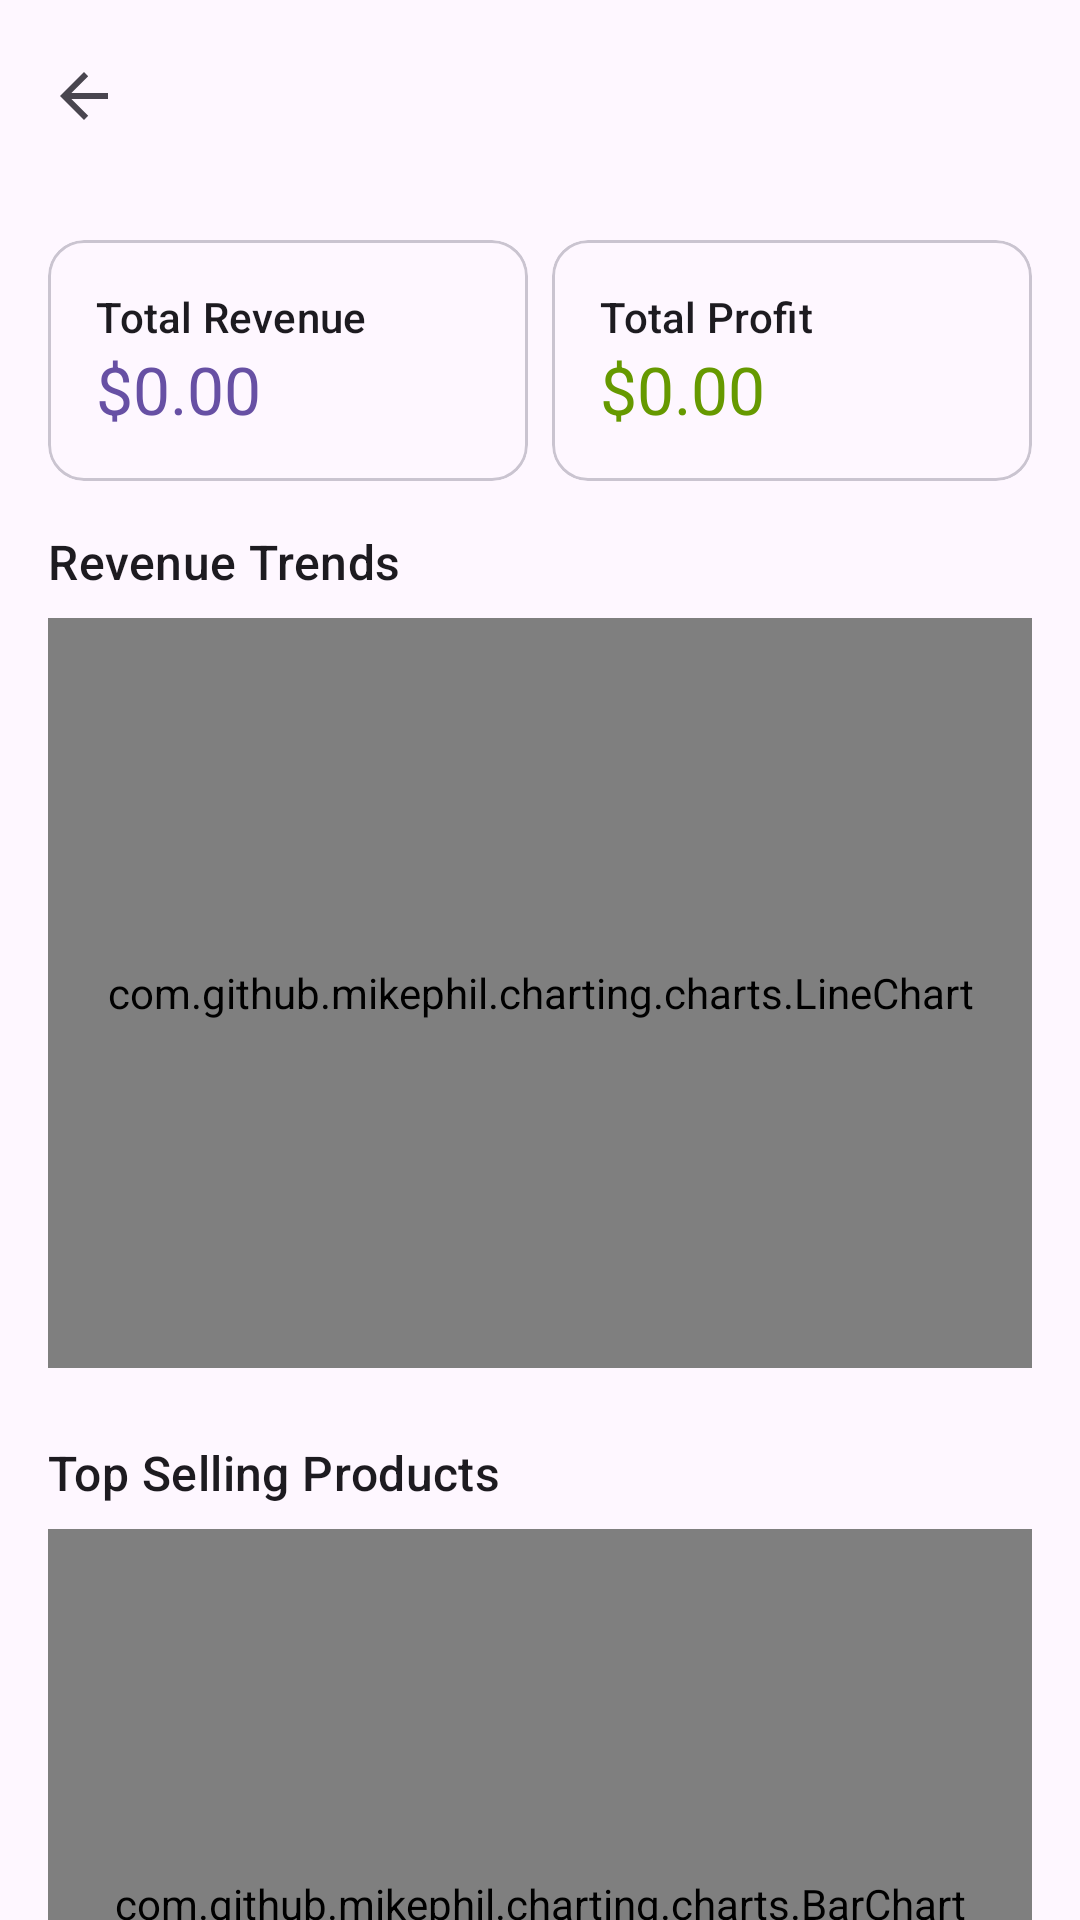

The Android layout XML behind this screen, and the referenced resources:
<!-- AndroidManifest.xml: activity theme Theme.ShopRetail -->
<!-- res/layout/activity_dashboard.xml -->
<?xml version="1.0" encoding="utf-8"?>
<androidx.coordinatorlayout.widget.CoordinatorLayout xmlns:android="http://schemas.android.com/apk/res/android"
    xmlns:app="http://schemas.android.com/apk/res-auto"
    xmlns:tools="http://schemas.android.com/tools"
    android:layout_width="match_parent"
    android:layout_height="match_parent"
    tools:context=".ui.sales.DashboardActivity">

    <com.google.android.material.appbar.AppBarLayout
        android:layout_width="match_parent"
        android:layout_height="wrap_content">

        <com.google.android.material.appbar.MaterialToolbar
            android:id="@+id/toolbar"
            android:layout_width="match_parent"
            android:layout_height="?attr/actionBarSize"
            android:title="Sales Dashboard"
            app:navigationIcon="?attr/homeAsUpIndicator"
            app:titleTextColor="@color/white" />

    </com.google.android.material.appbar.AppBarLayout>

    <androidx.core.widget.NestedScrollView
        android:layout_width="match_parent"
        android:layout_height="match_parent"
        app:layout_behavior="@string/appbar_scrolling_view_behavior">

        <LinearLayout
            android:layout_width="match_parent"
            android:layout_height="wrap_content"
            android:orientation="vertical"
            android:padding="16dp">

            
            <HorizontalScrollView
                android:layout_width="match_parent"
                android:layout_height="wrap_content"
                android:layout_marginBottom="16dp"
                android:scrollbars="none">

                <LinearLayout
                    android:layout_width="wrap_content"
                    android:layout_height="wrap_content"
                    android:orientation="horizontal">

                    <com.google.android.material.card.MaterialCardView
                        android:layout_width="160dp"
                        android:layout_height="wrap_content"
                        android:layout_marginEnd="8dp"
                        app:cardCornerRadius="12dp">
                        <LinearLayout
                            android:layout_width="match_parent"
                            android:layout_height="wrap_content"
                            android:orientation="vertical"
                            android:padding="16dp">
                            <TextView android:layout_width="wrap_content" android:layout_height="wrap_content" android:text="Total Revenue" android:textAppearance="?attr/textAppearanceLabelLarge"/>
                            <TextView android:id="@+id/textViewTotalRevenue" android:layout_width="wrap_content" android:layout_height="wrap_content" android:text="$0.00" android:textAppearance="?attr/textAppearanceTitleLarge" android:textColor="?attr/colorPrimary"/>
                        </LinearLayout>
                    </com.google.android.material.card.MaterialCardView>

                    <com.google.android.material.card.MaterialCardView
                        android:layout_width="160dp"
                        android:layout_height="wrap_content"
                        android:layout_marginEnd="8dp"
                        app:cardCornerRadius="12dp">
                        <LinearLayout
                            android:layout_width="match_parent"
                            android:layout_height="wrap_content"
                            android:orientation="vertical"
                            android:padding="16dp">
                            <TextView android:layout_width="wrap_content" android:layout_height="wrap_content" android:text="Total Profit" android:textAppearance="?attr/textAppearanceLabelLarge"/>
                            <TextView android:id="@+id/textViewTotalProfit" android:layout_width="wrap_content" android:layout_height="wrap_content" android:text="$0.00" android:textAppearance="?attr/textAppearanceTitleLarge" android:textColor="@android:color/holo_green_dark"/>
                        </LinearLayout>
                    </com.google.android.material.card.MaterialCardView>

                    <com.google.android.material.card.MaterialCardView
                        android:layout_width="160dp"
                        android:layout_height="wrap_content"
                        android:layout_marginEnd="8dp"
                        app:cardCornerRadius="12dp">
                        <LinearLayout
                            android:layout_width="match_parent"
                            android:layout_height="wrap_content"
                            android:orientation="vertical"
                            android:padding="16dp">
                            <TextView android:layout_width="wrap_content" android:layout_height="wrap_content" android:text="Items Sold" android:textAppearance="?attr/textAppearanceLabelLarge"/>
                            <TextView android:id="@+id/textViewTotalItems" android:layout_width="wrap_content" android:layout_height="wrap_content" android:text="0" android:textAppearance="?attr/textAppearanceTitleLarge"/>
                        </LinearLayout>
                    </com.google.android.material.card.MaterialCardView>

                </LinearLayout>
            </HorizontalScrollView>

            <TextView
                android:layout_width="match_parent"
                android:layout_height="wrap_content"
                android:layout_marginBottom="8dp"
                android:text="Revenue Trends"
                android:textAppearance="?attr/textAppearanceTitleMedium" />

            <com.github.mikephil.charting.charts.LineChart
                android:id="@+id/lineChartRevenue"
                android:layout_width="match_parent"
                android:layout_height="250dp"
                android:layout_marginBottom="24dp" />

            <TextView
                android:layout_width="match_parent"
                android:layout_height="wrap_content"
                android:layout_marginBottom="8dp"
                android:text="Top Selling Products"
                android:textAppearance="?attr/textAppearanceTitleMedium" />

            <com.github.mikephil.charting.charts.BarChart
                android:id="@+id/barChartTopProducts"
                android:layout_width="match_parent"
                android:layout_height="250dp"
                android:layout_marginBottom="24dp" />

            <TextView
                android:layout_width="match_parent"
                android:layout_height="wrap_content"
                android:layout_marginBottom="8dp"
                android:text="Stock by Category"
                android:textAppearance="?attr/textAppearanceTitleMedium" />

            <com.github.mikephil.charting.charts.PieChart
                android:id="@+id/pieChartStock"
                android:layout_width="match_parent"
                android:layout_height="250dp"
                android:layout_marginBottom="24dp" />

        </LinearLayout>
    </androidx.core.widget.NestedScrollView>

</androidx.coordinatorlayout.widget.CoordinatorLayout>
<!-- resources referenced by this layout -->
<resources>
  <style name="Theme.ShopRetail" parent="Base.Theme.ShopRetail" />
  <style name="Base.Theme.ShopRetail" parent="Theme.Material3.DayNight.NoActionBar">
          
          
      </style>
  <!-- not gathered from this repository: default colours our renderer supplied (Android Studio template values) -->
  <color name="white">#FFFFFFFF</color>
</resources>
